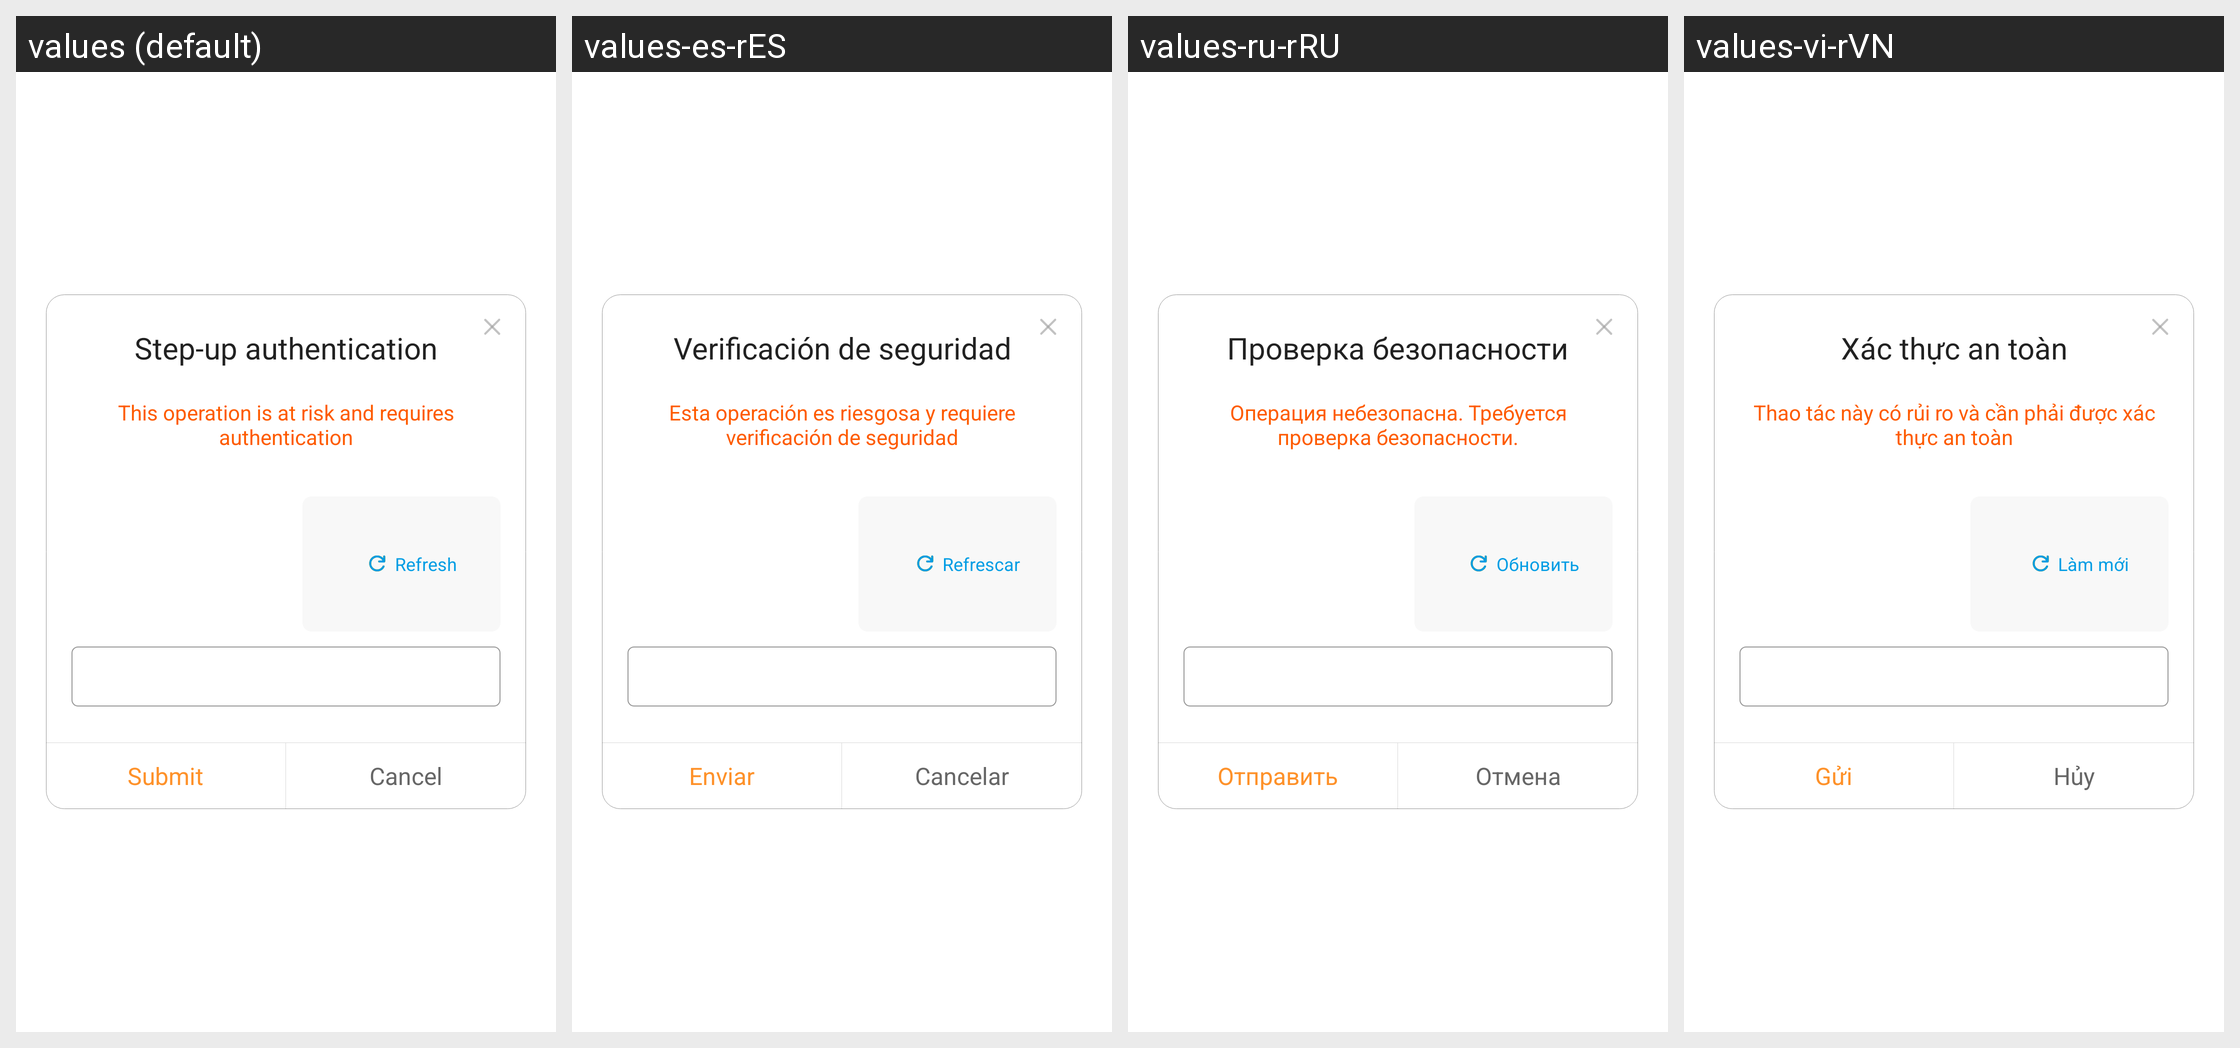

Translations of the strings shown on this Android screen, per locale in the grid:
Android screen res/layout/ld_dialog_normal_verify.xml rendered under 4 locales, left to right: values (default), values-es-rES, values-ru-rRU, values-vi-rVN. Device: Nexus 5 (rendered at 1080×1920; each locale shown at half size, 540×960, under a caption strip naming it); theme AppTheme.
Other locales in the repository, not shown: values-af, values-ar, values-ar-rAE, values-ar-rIL, values-as, values-bn, values-ca, values-cs, values-cs-rCZ, values-da, values-de, values-de-rDE, values-el, values-en, values-en-rGB, values-en-rUS, values-es, values-et, values-fi, values-fr, values-fr-rCA, values-fr-rFR, values-gl, values-gu, values-hi, values-hr, values-hu, values-in, values-it, values-iw, values-ja, values-ja-rJP, values-kk-rKZ, values-kn, values-ko, values-ko-rKR, values-ky, values-mk, values-ml, values-mr, values-ms, values-nb, values-ne, values-nl, values-or, values-pa, values-pl, values-pt, values-pt-rBR, values-pt-rPT, values-ro, values-ru, values-sk, values-sv, values-ta, values-te, values-th, values-th-rTH, values-tl, values-tr, values-uk, values-vi, values-zh-rCN, values-zh-rHK, values-zh-rTW.
Strings drawn on this screen, with the default value and each locale's value (text and hints the layout hard-codes, and strings that could not be matched under every locale, appear in the picture but are not listed):

ld_dialog_title
  values: Step-up authentication
  values-es-rES: Verificación de seguridad
  values-ru-rRU: Проверка безопасности
  values-vi-rVN: Xác thực an toàn

ld_dialog_content
  values: This operation is at risk and requires authentication
  values-es-rES: Esta operación es riesgosa y requiere verificación de seguridad
  values-ru-rRU: Операция небезопасна. Требуется проверка безопасности.
  values-vi-rVN: Thao tác này có rủi ro và cần phải được xác thực an toàn

ld_dialog_refresh
  values: Refresh
  values-es-rES: Refrescar
  values-ru-rRU: Обновить
  values-vi-rVN: Làm mới

ld_dialog_submit
  values: Submit
  values-es-rES: Enviar
  values-ru-rRU: Отправить
  values-vi-rVN: Gửi

ld_dialog_cancel
  values: Cancel
  values-es-rES: Cancelar
  values-ru-rRU: Отмена
  values-vi-rVN: Hủy
